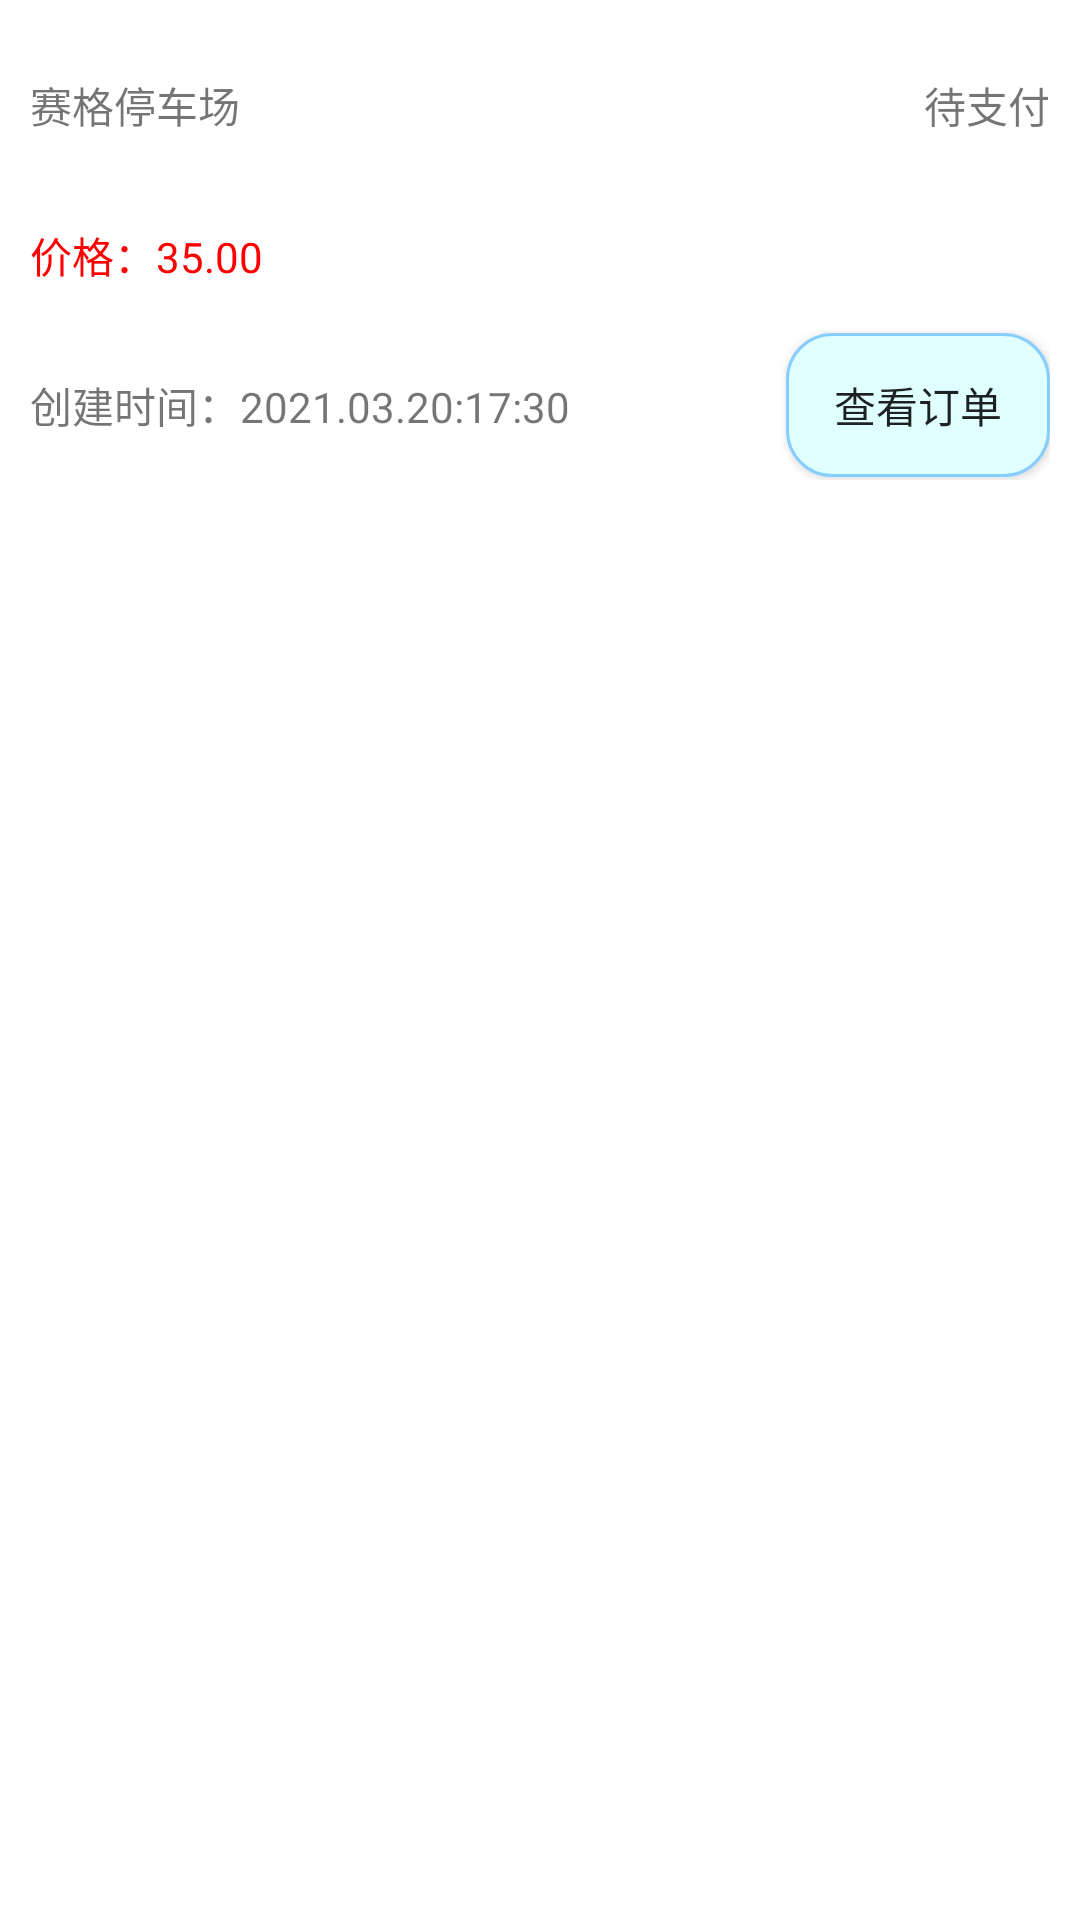

Produce the Android XML layout that renders to this screen, including the resource entries it uses.
<!-- AndroidManifest.xml: application theme AppTheme -->
<!-- res/layout/item.xml -->
<LinearLayout xmlns:android="http://schemas.android.com/apk/res/android"
    android:layout_width="match_parent"
    android:layout_height="wrap_content"
    android:orientation="vertical"
    android:padding="10dp">

    <RelativeLayout
        android:layout_width="match_parent"
        android:layout_height="50dp">
        <TextView
            android:id="@+id/rcv_title"
            android:layout_width="wrap_content"
            android:layout_height="wrap_content"
            android:text="赛格停车场"
            android:layout_centerVertical="true"/>
        <TextView
            android:id="@+id/rcv_zt"
            android:layout_width="wrap_content"
            android:layout_height="wrap_content"
            android:text="待支付"
            android:layout_alignParentRight="true"
            android:layout_centerVertical="true"/>
    </RelativeLayout>

    <RelativeLayout
        android:layout_width="match_parent"
        android:layout_height="50dp">
        <TextView
            android:id="@+id/rcv_price"
            android:layout_width="wrap_content"
            android:layout_height="wrap_content"
            android:textColor="#f00"
            android:text="价格：35.00"
            android:layout_centerVertical="true"/>

    </RelativeLayout>

    <RelativeLayout
        android:layout_width="match_parent"
        android:layout_height="50dp">
        <TextView
            android:id="@+id/rcv_data"
            android:layout_width="wrap_content"
            android:layout_height="wrap_content"
            android:text="创建时间：2021.03.20:17:30"
            android:layout_centerVertical="true"/>

        <Button
            android:id="@+id/rcv_dd"
            android:layout_width="wrap_content"
            android:layout_height="wrap_content"
            android:background="@drawable/find"
            android:text="查看订单"
            android:layout_alignParentRight="true"
            android:layout_centerVertical="true"/>

    </RelativeLayout>


</LinearLayout>
<!-- resources referenced by this layout -->
<resources>
  <!-- drawable find (drawable) -->
  <?xml version="1.0" encoding="utf-8"?>
  <shape xmlns:android="http://schemas.android.com/apk/res/android">
  
      <stroke
  
           android:width="1dp"
           android:color="#87CEFF"
          />
  
      <corners
          android:radius="15dp"
          />
      <solid
          android:color="#E0FFFF"
          >
  
      </solid>
  
  </shape>
  <style name="AppTheme" parent="Theme.AppCompat.Light.DarkActionBar">
          
          <item name="colorPrimary">@color/colorPrimary</item>
          <item name="colorPrimaryDark">@color/colorPrimaryDark</item>
          <item name="colorAccent">@color/colorAccent</item>
  
          <item name="android:windowIsTranslucent">true</item>
          <item name="android:windowBackground">@android:color/transparent</item>
  
  
      </style>
  <color name="colorPrimary">#008577</color>
  <color name="colorPrimaryDark">#00574B</color>
  <color name="colorAccent">#D81B60</color>
</resources>
